Photos from the image-classification dataset "gesture_captures" in the GitHub repository arabyte-src/KENNY-YOLO. Its 2 classes are: like, open palm.

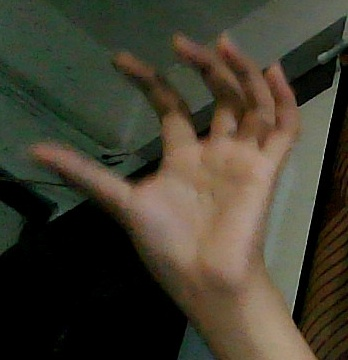
Label: open palm

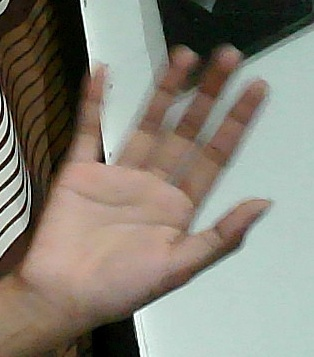
Label: open palm

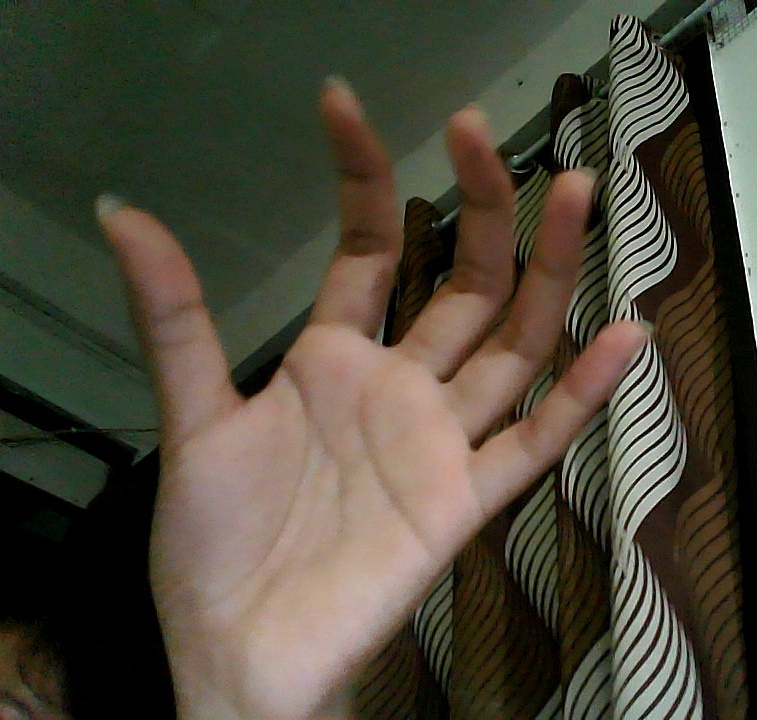
Label: open palm

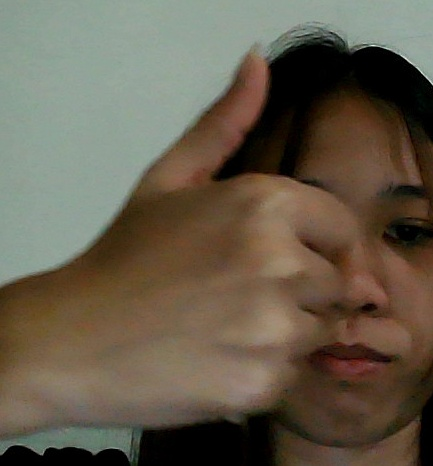
Label: like

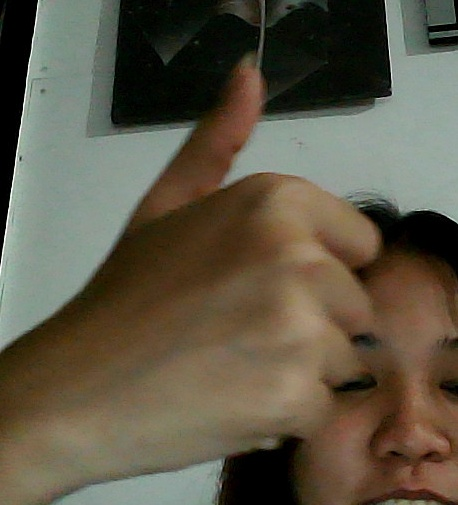
Label: like

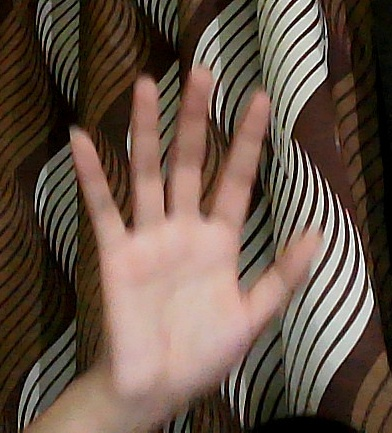
Label: open palm
